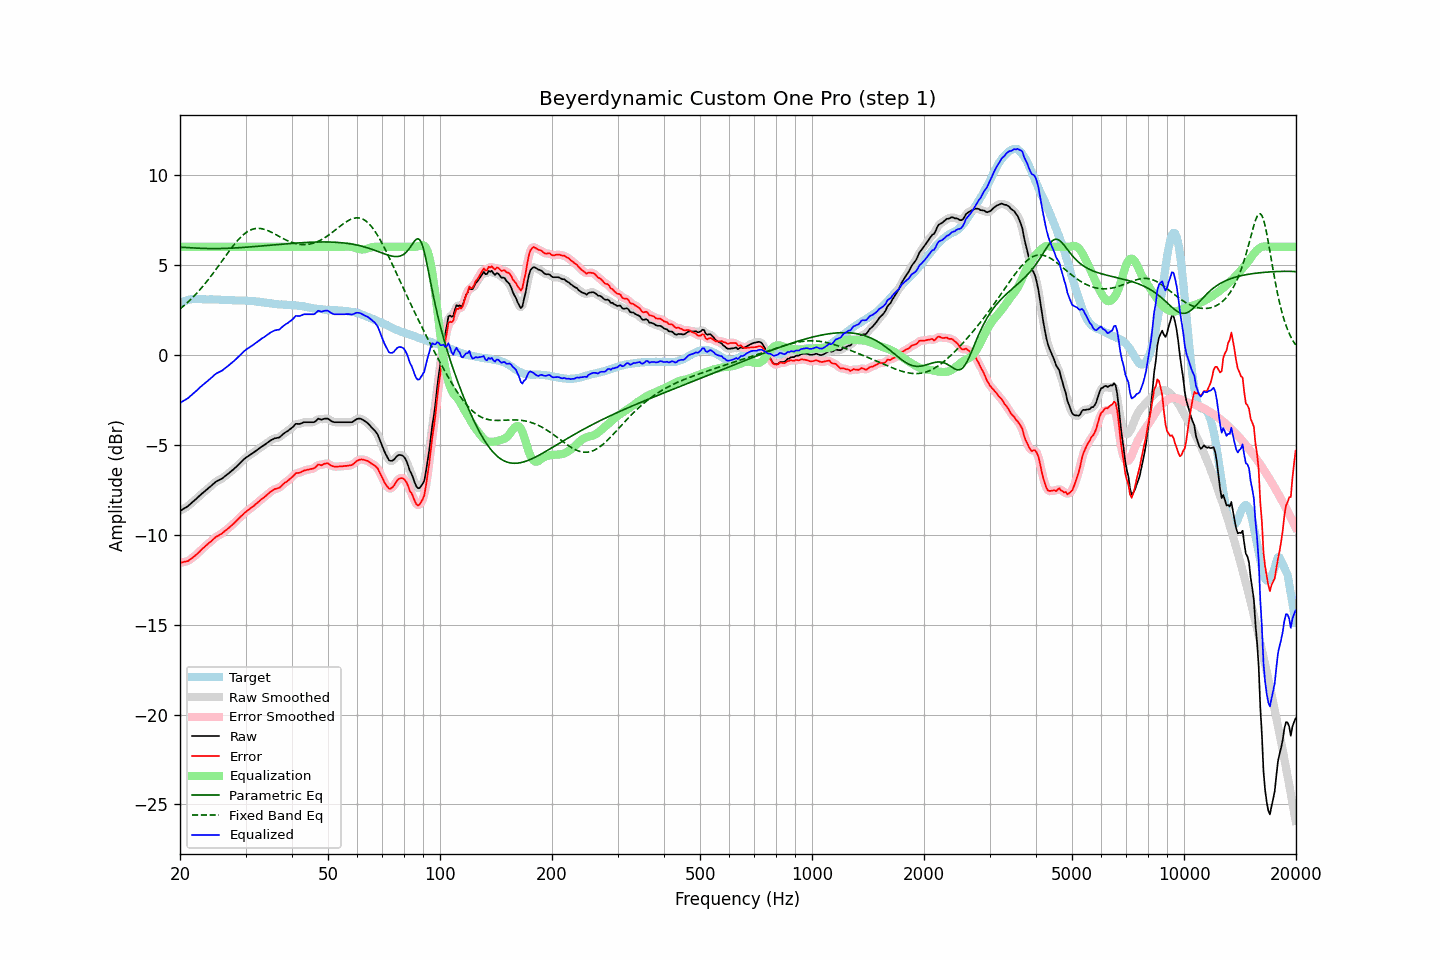

The file beside this chart, header and first rows:
frequency, raw, error, smoothed, error_smoothed, equalization, parametric_eq, fixed_band_eq, equalized_raw, equalized_smoothed, target
20.00, -8.68, -11.56, -8.68, -11.56, 6.00, 5.98, 2.55, -2.68, -2.68, 2.88
20.20, -8.63, -11.55, -8.63, -11.55, 6.00, 5.97, 2.62, -2.63, -2.63, 2.92
20.40, -8.57, -11.53, -8.58, -11.53, 6.00, 5.97, 2.69, -2.57, -2.58, 2.96
20.61, -8.52, -11.50, -8.52, -11.51, 6.00, 5.96, 2.77, -2.52, -2.52, 2.98
20.81, -8.47, -11.49, -8.47, -11.49, 6.00, 5.96, 2.85, -2.47, -2.47, 3.02
21.02, -8.41, -11.47, -8.41, -11.45, 6.00, 5.95, 2.93, -2.41, -2.41, 3.06
21.23, -8.33, -11.40, -8.33, -11.40, 6.00, 5.95, 3.02, -2.33, -2.33, 3.07
21.44, -8.25, -11.34, -8.25, -11.34, 6.00, 5.94, 3.10, -2.25, -2.25, 3.09
21.66, -8.17, -11.27, -8.17, -11.27, 6.00, 5.94, 3.19, -2.17, -2.17, 3.10
21.87, -8.10, -11.20, -8.10, -11.20, 6.00, 5.93, 3.28, -2.10, -2.10, 3.10
22.09, -8.02, -11.13, -8.02, -11.12, 6.00, 5.93, 3.38, -2.02, -2.02, 3.11
22.31, -7.94, -11.05, -7.94, -11.04, 6.00, 5.92, 3.48, -1.94, -1.94, 3.10
22.54, -7.85, -10.96, -7.85, -10.96, 6.00, 5.92, 3.57, -1.85, -1.85, 3.10
22.76, -7.77, -10.87, -7.77, -10.87, 6.00, 5.91, 3.68, -1.77, -1.77, 3.09
22.99, -7.69, -10.78, -7.69, -10.78, 6.00, 5.91, 3.78, -1.69, -1.69, 3.08
23.22, -7.62, -10.71, -7.62, -10.70, 6.00, 5.91, 3.89, -1.62, -1.62, 3.08
23.45, -7.54, -10.61, -7.54, -10.62, 6.00, 5.91, 4.00, -1.54, -1.54, 3.07
23.69, -7.47, -10.55, -7.47, -10.54, 6.00, 5.90, 4.11, -1.47, -1.47, 3.07
23.92, -7.39, -10.46, -7.39, -10.47, 6.00, 5.90, 4.22, -1.39, -1.39, 3.07
24.16, -7.32, -10.40, -7.32, -10.40, 6.00, 5.90, 4.34, -1.32, -1.32, 3.08
24.40, -7.24, -10.32, -7.24, -10.32, 6.00, 5.90, 4.46, -1.24, -1.24, 3.08
24.65, -7.16, -10.23, -7.16, -10.23, 6.00, 5.90, 4.57, -1.16, -1.16, 3.07
24.89, -7.08, -10.15, -7.09, -10.16, 6.00, 5.90, 4.70, -1.08, -1.09, 3.07
25.14, -7.02, -10.09, -7.03, -10.10, 6.00, 5.90, 4.82, -1.02, -1.03, 3.07
25.39, -6.98, -10.05, -6.98, -10.04, 6.00, 5.90, 4.94, -0.98, -0.98, 3.07
25.65, -6.93, -9.99, -6.93, -9.99, 6.00, 5.90, 5.07, -0.93, -0.93, 3.06
25.91, -6.89, -9.94, -6.88, -9.94, 6.00, 5.90, 5.19, -0.89, -0.88, 3.05
26.16, -6.82, -9.87, -6.82, -9.87, 6.00, 5.91, 5.32, -0.82, -0.82, 3.05
26.43, -6.75, -9.80, -6.75, -9.80, 6.00, 5.91, 5.44, -0.75, -0.75, 3.05
26.69, -6.68, -9.73, -6.68, -9.73, 6.00, 5.91, 5.57, -0.68, -0.68, 3.05
26.96, -6.61, -9.65, -6.61, -9.65, 6.00, 5.92, 5.69, -0.61, -0.61, 3.04
27.23, -6.54, -9.58, -6.54, -9.58, 6.00, 5.92, 5.81, -0.54, -0.54, 3.04
27.50, -6.46, -9.50, -6.47, -9.50, 6.00, 5.92, 5.93, -0.46, -0.47, 3.03
27.77, -6.39, -9.41, -6.39, -9.42, 6.00, 5.93, 6.04, -0.39, -0.39, 3.02
28.05, -6.31, -9.33, -6.31, -9.33, 6.00, 5.93, 6.16, -0.31, -0.31, 3.02
28.33, -6.23, -9.24, -6.23, -9.24, 6.00, 5.94, 6.26, -0.23, -0.23, 3.01
28.62, -6.14, -9.15, -6.14, -9.15, 6.00, 5.94, 6.37, -0.14, -0.14, 3.01
28.90, -6.05, -9.06, -6.05, -9.06, 6.00, 5.95, 6.46, -0.05, -0.05, 3.01
29.19, -5.96, -8.97, -5.96, -8.97, 6.00, 5.96, 6.55, 0.04, 0.04, 3.01
29.48, -5.88, -8.90, -5.88, -8.89, 6.00, 5.96, 6.64, 0.12, 0.12, 3.02
29.78, -5.79, -8.80, -5.80, -8.81, 6.00, 5.97, 6.71, 0.21, 0.20, 3.01
30.08, -5.72, -8.74, -5.73, -8.73, 6.00, 5.98, 6.78, 0.28, 0.27, 3.02
30.38, -5.66, -8.66, -5.66, -8.66, 6.00, 5.98, 6.84, 0.34, 0.34, 3.00
30.68, -5.60, -8.60, -5.60, -8.59, 6.00, 5.99, 6.89, 0.40, 0.40, 2.99
30.99, -5.54, -8.53, -5.54, -8.53, 6.00, 6.00, 6.94, 0.46, 0.46, 2.98
31.30, -5.48, -8.46, -5.48, -8.46, 6.00, 6.00, 6.97, 0.52, 0.52, 2.98
31.61, -5.42, -8.40, -5.42, -8.39, 6.00, 6.01, 7.00, 0.58, 0.58, 2.98
31.93, -5.35, -8.31, -5.36, -8.32, 6.00, 6.02, 7.01, 0.65, 0.64, 2.96
32.24, -5.29, -8.24, -5.29, -8.24, 6.00, 6.03, 7.02, 0.71, 0.71, 2.95
32.57, -5.22, -8.17, -5.22, -8.16, 6.00, 6.03, 7.02, 0.78, 0.78, 2.95
32.89, -5.15, -8.09, -5.16, -8.09, 6.00, 6.04, 7.02, 0.85, 0.84, 2.94
33.22, -5.09, -8.01, -5.10, -8.02, 6.00, 6.05, 7.00, 0.91, 0.90, 2.91
33.55, -5.04, -7.95, -5.04, -7.94, 6.00, 6.06, 6.98, 0.96, 0.96, 2.91
33.89, -4.98, -7.87, -4.98, -7.87, 6.00, 6.06, 6.95, 1.02, 1.02, 2.89
34.23, -4.91, -7.80, -4.91, -7.80, 6.00, 6.07, 6.92, 1.09, 1.09, 2.89
34.57, -4.85, -7.72, -4.85, -7.72, 6.00, 6.08, 6.89, 1.15, 1.15, 2.87
34.92, -4.78, -7.64, -4.79, -7.65, 6.00, 6.09, 6.85, 1.22, 1.21, 2.86
35.27, -4.73, -7.59, -4.73, -7.58, 6.00, 6.10, 6.80, 1.27, 1.27, 2.85
35.62, -4.69, -7.52, -4.69, -7.52, 6.00, 6.10, 6.76, 1.31, 1.31, 2.83
35.97, -4.64, -7.46, -4.65, -7.48, 6.00, 6.11, 6.71, 1.36, 1.35, 2.82
... 635 more rows
